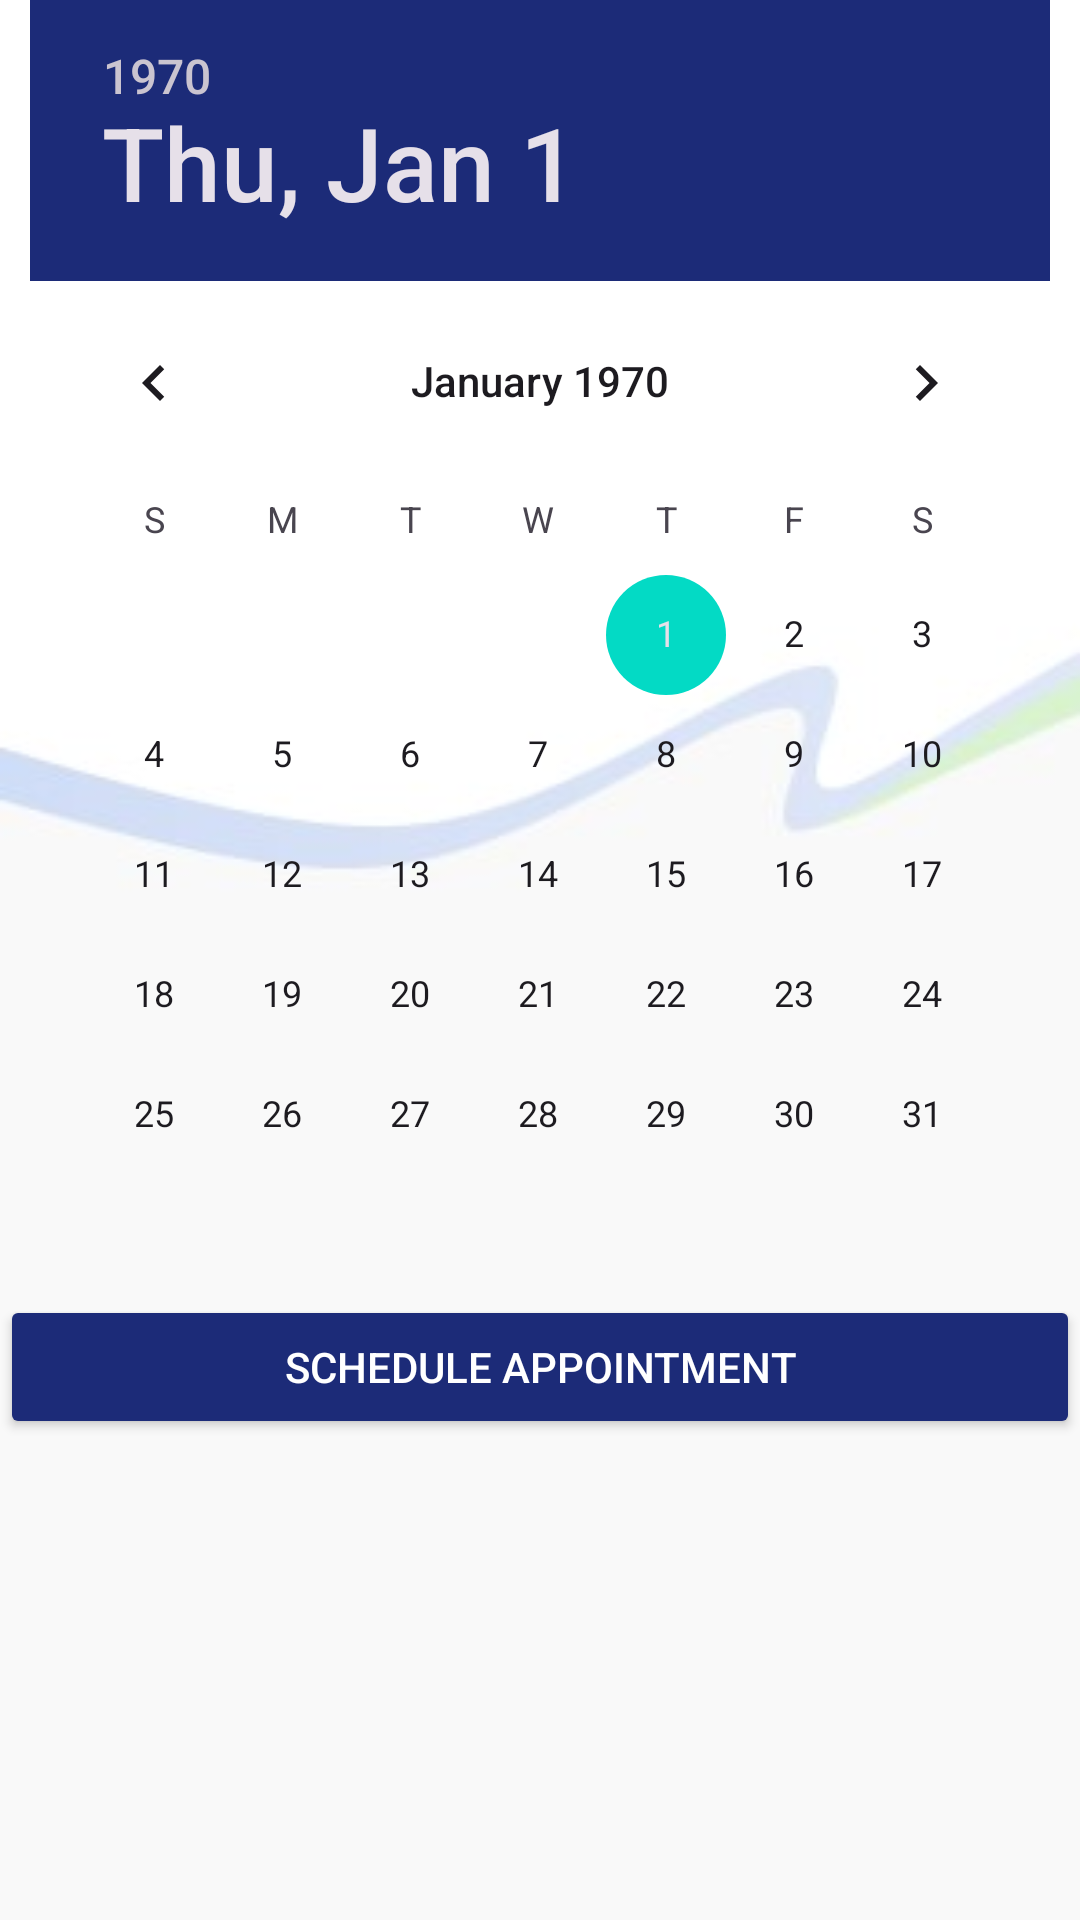

The Android layout XML behind this screen, and the referenced resources:
<!-- AndroidManifest.xml: application theme Theme.GoGovMobile -->
<!-- res/layout/activity_appointment.xml -->
<?xml version="1.0" encoding="utf-8"?>
<LinearLayout xmlns:android="http://schemas.android.com/apk/res/android"
    xmlns:tools="http://schemas.android.com/tools"
    android:orientation="vertical"
    android:layout_width="match_parent"
    android:layout_height="match_parent"
    tools:ignore="MissingDefaultResource"
    android:background="@drawable/forms_background">

    <DatePicker
        android:id="@+id/datePicker"
        android:layout_width="match_parent"
        android:layout_height="wrap_content"
        android:headerBackground="@color/darker_blue"
        android:layout_marginHorizontal="10dp"/>

    <Button
        android:id="@+id/btnSchedule"
        android:layout_width="match_parent"
        android:layout_height="wrap_content"
        android:backgroundTint="@color/darker_blue"
        android:text="Schedule Appointment"
        android:textColor="@color/white"
        android:textSize="@dimen/_13ssp"/>


</LinearLayout>
<!-- resources referenced by this layout -->
<resources>
  <color name="darker_blue">#1C2B78</color>
  <color name="white">#FFFFFFFF</color>
  <!-- drawable forms_background: jpg bitmap (drawable, 5069 bytes) -->
  <style name="Theme.GoGovMobile" parent="Base.Theme.GoGovMobile" />
  <style name="Base.Theme.GoGovMobile" parent="Theme.Material3.DayNight.NoActionBar">
          
          
          <item name="colorPrimary">@color/purple_500</item>
          <item name="colorPrimaryDark">@color/purple_700</item>
          <item name="colorAccent">@color/teal_200</item>
      </style>
  <color name="purple_500">#FF6200EE</color>
  <color name="purple_700">#FF3700B3</color>
  <color name="teal_200">#FF03DAC5</color>
</resources>
